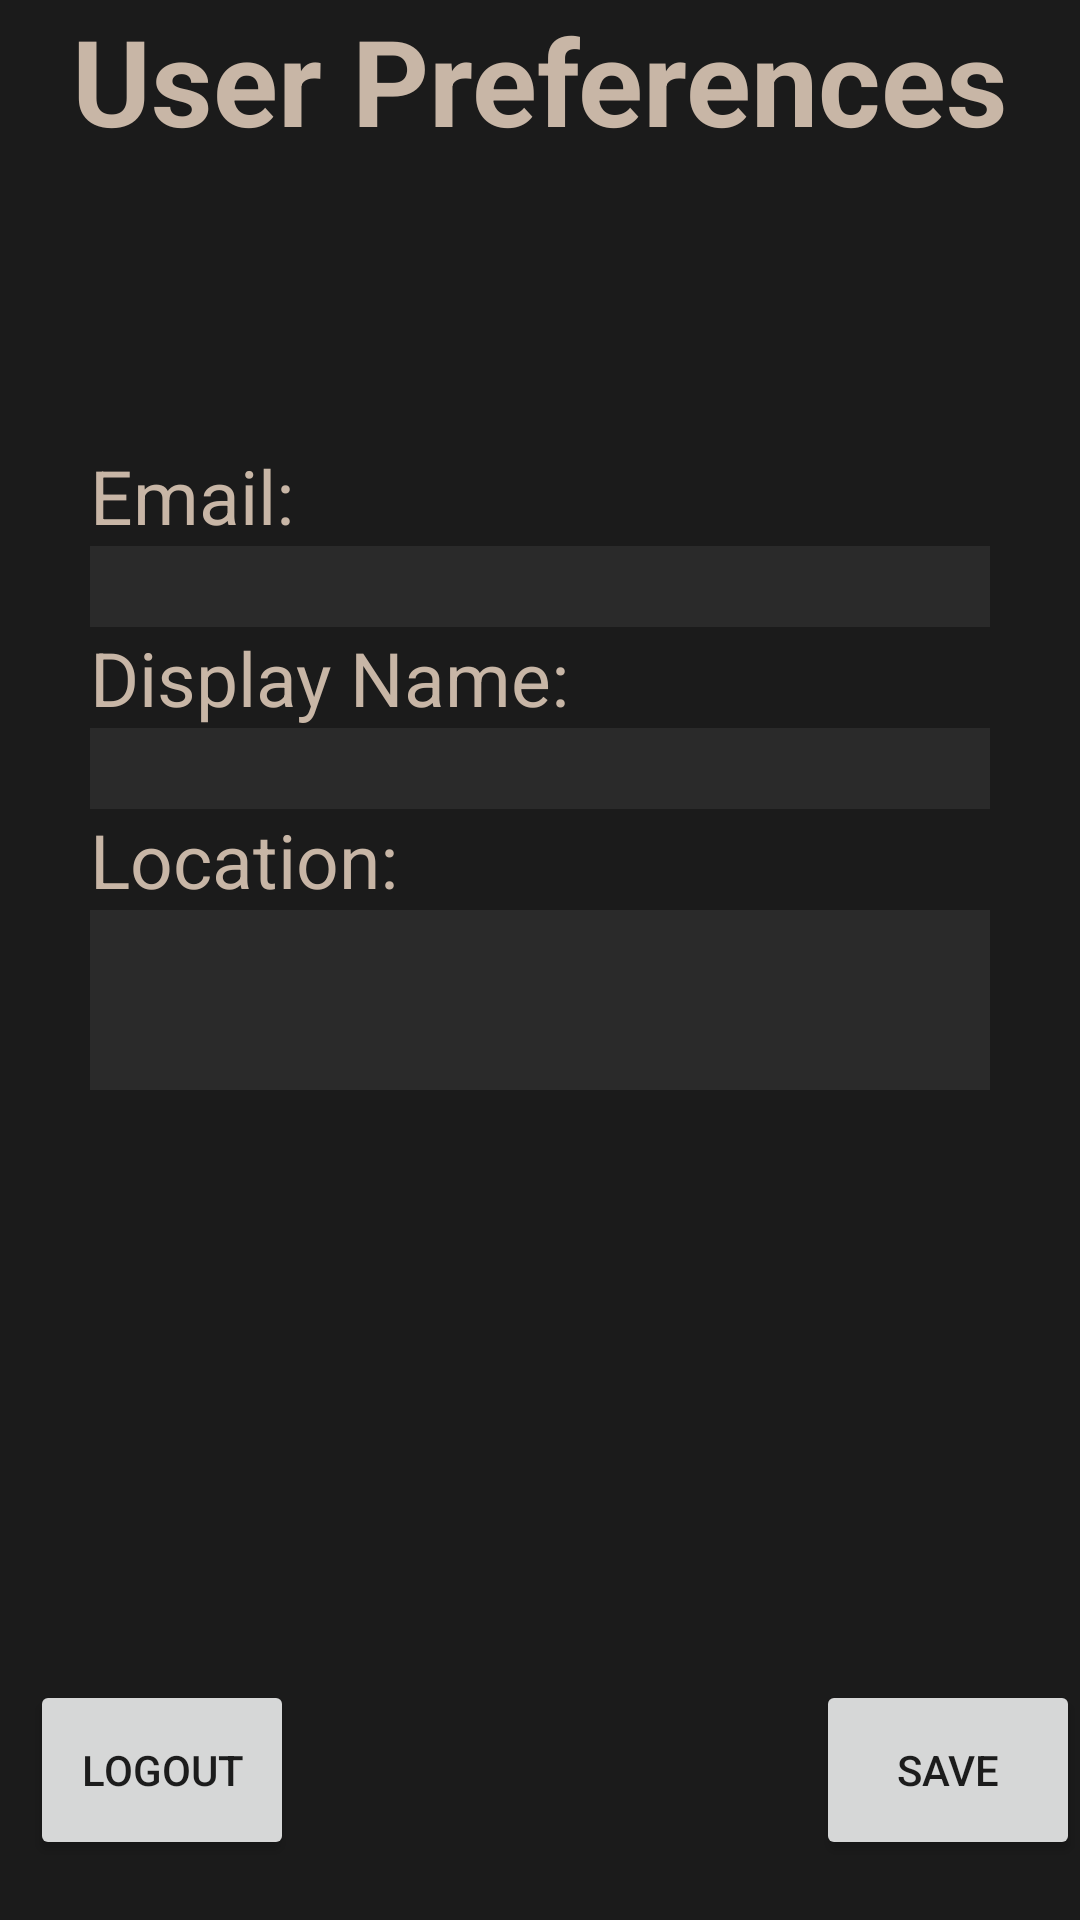

Layout XML and referenced resources for this Android screen:
<!-- AndroidManifest.xml: application theme Theme.Adopto -->
<!-- res/layout/profile_preferences_activity.xml -->
<?xml version="1.0" encoding="utf-8"?>
<RelativeLayout xmlns:android="http://schemas.android.com/apk/res/android"
    xmlns:tools="http://schemas.android.com/tools"
    android:orientation="vertical"
    android:layout_width="match_parent"
    android:layout_height="match_parent"
    android:gravity="top"
    android:background="@color/primary_background"
    android:fitsSystemWindows="true"
    android:theme="@style/Theme.Adopto"
    tools:context=".profile.ProfilePreferencesActivity">

    <TextView
        android:id="@+id/preferences_title"
        android:layout_width="wrap_content"
        android:layout_height="wrap_content"
        android:layout_marginBottom="80sp"
        android:gravity="center"
        android:layout_alignParentTop="true"
        android:layout_alignParentEnd="true"
        android:layout_alignParentStart="true"
        android:text="User Preferences"
        android:textSize="40sp"
        android:textStyle="bold"
        android:textColor="@color/primary_text" />


    <LinearLayout
        android:layout_width="match_parent"
        android:layout_height="wrap_content"
        android:layout_below="@id/preferences_title"
        android:layout_above="@id/logout_button"
        android:layout_marginStart="30sp"
        android:layout_marginEnd="30sp"
        android:orientation="vertical">

        <TextView
            android:layout_width="wrap_content"
            android:layout_height="wrap_content"
            android:layout_marginTop="15sp"
            android:gravity="center"
            android:text="Email: "
            android:textSize="25sp"
            android:textColor="@color/primary_text" />

        <EditText
            android:id="@+id/email_input_field"
            android:layout_width="match_parent"
            android:layout_height="wrap_content"
            android:gravity="center"
            android:textColorHint="@color/secondary_text"
            android:textColor="@color/secondary_text"
            android:textSize="20sp"
            android:background="@color/card_background" />

        <TextView
            android:layout_width="wrap_content"
            android:layout_height="wrap_content"
            android:gravity="center"
            android:text="Display Name: "
            android:textSize="25sp"
            android:textColor="@color/primary_text" />

        <EditText
            android:id="@+id/display_name_input_field"
            android:layout_width="match_parent"
            android:layout_height="wrap_content"
            android:gravity="center"
            android:textColorHint="@color/secondary_text"
            android:textColor="@color/secondary_text"
            android:textSize="20sp"
            android:background="@color/card_background" />

        <TextView
            android:layout_width="wrap_content"
            android:layout_height="wrap_content"
            android:text="Location:"
            android:layout_gravity="start"
            android:textSize="25sp"
            android:textColor="@color/primary_text" />

        <ScrollView
            android:layout_width="match_parent"
            android:layout_height="60sp"
            android:fillViewport="true">

            <TextView
                android:id="@+id/location_field"
                android:layout_width="match_parent"
                android:layout_height="wrap_content"
                android:background="@color/card_background"
                android:gravity="start"
                android:textColorHint="@color/secondary_text"
                android:textColor="@color/secondary_text"
                android:textSize="20sp" />
        </ScrollView>

    </LinearLayout>

    <Button
        android:id="@+id/save_preferences_button"
        android:layout_width="wrap_content"
        android:layout_height="wrap_content"
        android:layout_alignParentBottom="true"
        android:layout_marginBottom="20sp"
        android:layout_marginStart="10sp"
        android:layout_alignParentEnd="true"
        android:text="Save"
        android:clickable="false"
        android:height="60sp" />

    <Button
        android:id="@+id/logout_button"
        android:layout_width="wrap_content"
        android:layout_height="wrap_content"
        android:layout_alignParentBottom="true"
        android:layout_marginBottom="20sp"
        android:layout_marginStart="10sp"
        android:text="Logout"
        android:height="60sp" />
</RelativeLayout>
<!-- resources referenced by this layout -->
<resources>
  <color name="card_background">#2A2A2A</color>
  <color name="primary_background">#1B1B1B</color>
  <color name="primary_text">#C8B6A6</color>
  <color name="secondary_text">#F4EDE4</color>
  <style name="Theme.Adopto" parent="Base.Theme.Adopto" />
  <style name="Base.Theme.Adopto" parent="Theme.MaterialComponents.DayNight.NoActionBar">
          <item name="colorPrimary">@color/primary_button</item>
          <item name="iconTint">@color/primary_text</item>
      </style>
  <color name="primary_button">#F4A261</color>
</resources>
